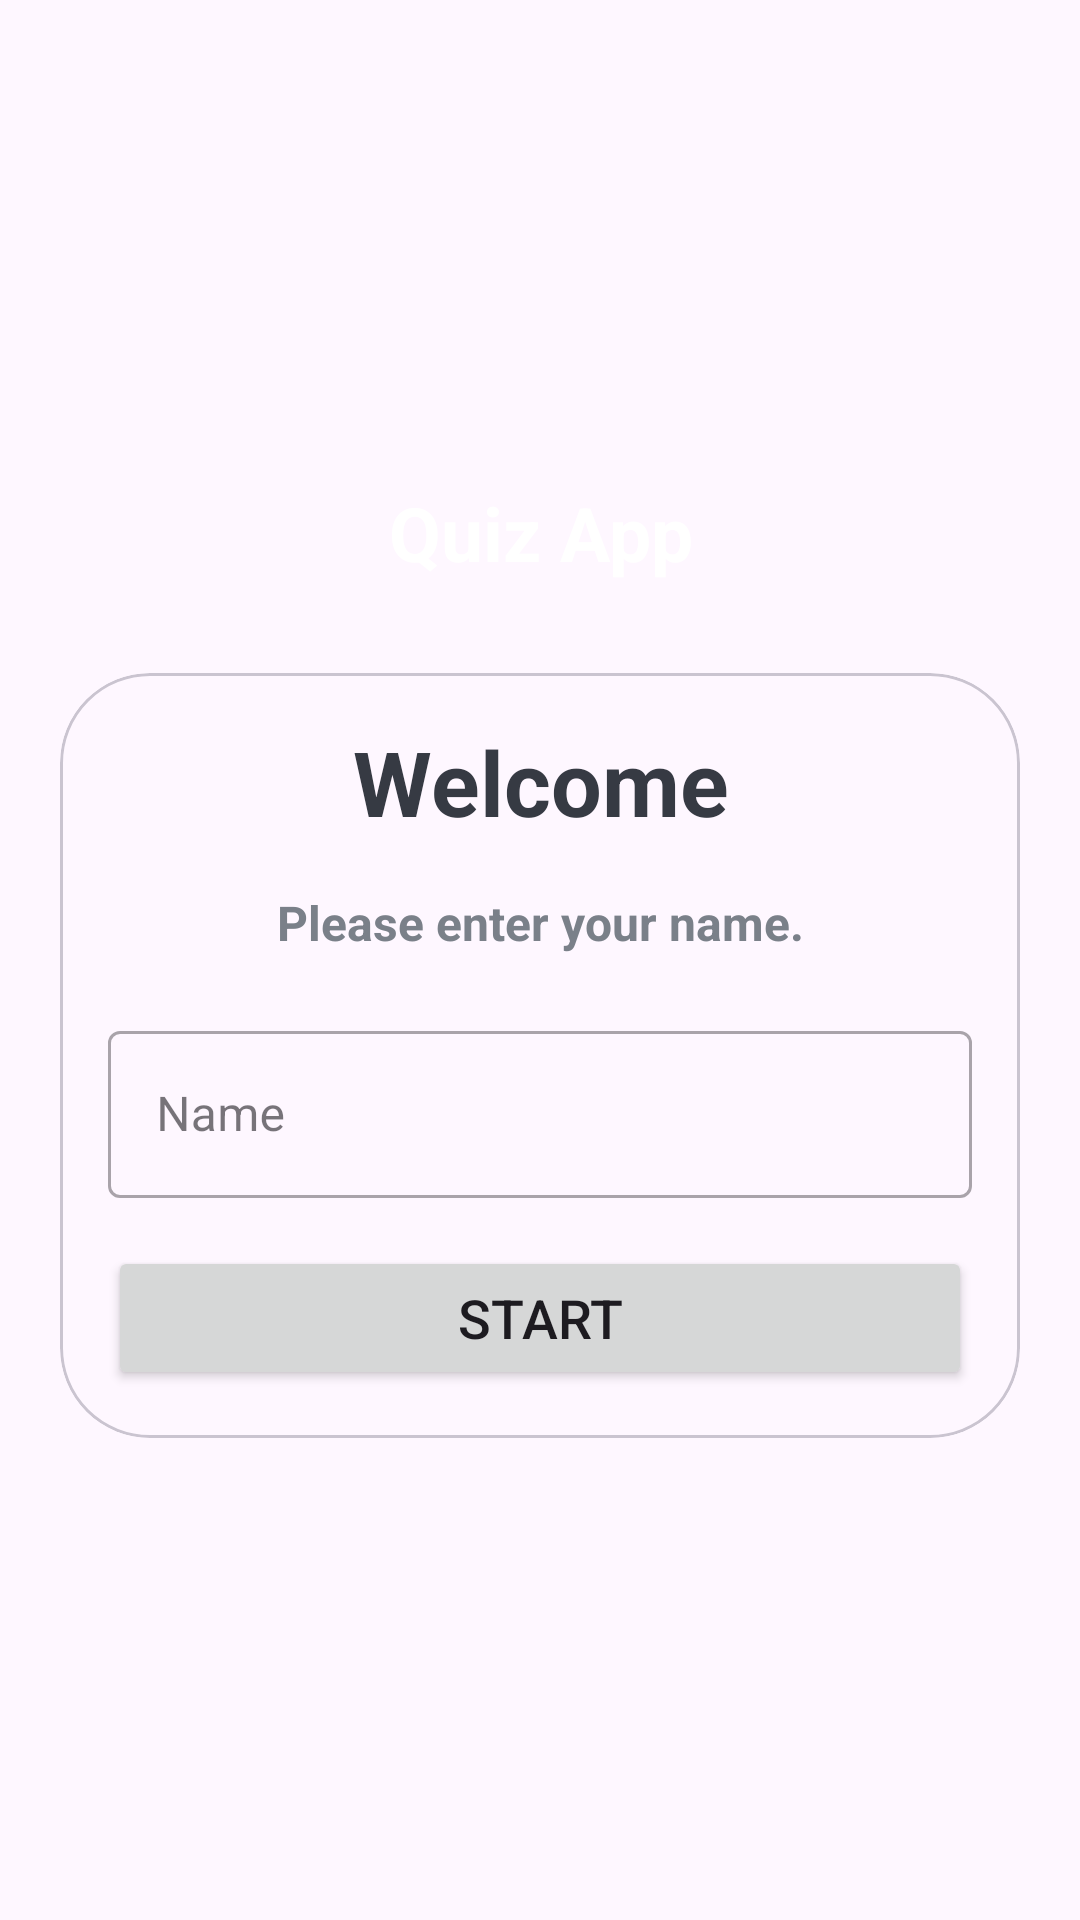

Reconstruct the res/layout file that produces this screen, plus the resources it refers to.
<!-- AndroidManifest.xml: application theme Theme.QuizApp -->
<!-- res/layout/activity_main.xml -->
<?xml version="1.0" encoding="utf-8"?>
<LinearLayout
        xmlns:android="http://schemas.android.com/apk/res/android"
        xmlns:tools="http://schemas.android.com/tools"
        android:layout_width="match_parent"
        android:layout_height="match_parent" xmlns:app="http://schemas.android.com/apk/res-auto"
        android:background="@drawable/ic_bg"
        android:gravity="center"
        android:orientation="vertical"
        tools:context=".activity.MainActivity">

    <TextView
            android:layout_width="match_parent"
            android:layout_height="wrap_content"
            android:text="@string/_quiz_app_header"
            android:textSize="25sp"
            android:textStyle="bold"
            android:layout_marginBottom="30dp"
            android:gravity="center"
            android:textColor="@color/white"
    />

    <com.google.android.material.card.MaterialCardView
            android:layout_width="match_parent"
            android:layout_height="wrap_content"
            android:layout_marginStart="20dp"
            app:cardCornerRadius="30dp"
            android:layout_marginEnd="20dp"
            android:background="@color/white">

        <LinearLayout
                android:layout_width="match_parent"
                android:layout_height="wrap_content"
                android:layout_margin="16dp"
                android:orientation="vertical">

            <TextView
                    android:layout_width="match_parent"
                    android:layout_height="wrap_content"
                    android:text="@string/_welcome"
                    android:textSize="30sp"
                    android:textStyle="bold"
                    android:gravity="center"
                    android:textColor="#363A43"/>

            <TextView
                    android:layout_width="match_parent"
                    android:layout_height="wrap_content"
                    android:text="@string/please_enter_your_name"
                    android:textSize="16sp"
                    android:layout_marginTop="16dp"
                    android:textStyle="bold"
                    android:gravity="center"
                    android:textColor="@color/grey"/>

            <com.google.android.material.textfield.TextInputLayout
                    android:layout_width="match_parent"
                    android:layout_height="wrap_content"
                    style="@style/Widget.MaterialComponents.TextInputLayout.OutlinedBox"
                    android:layout_marginTop="20dp">

                <androidx.appcompat.widget.AppCompatEditText
                        android:id="@+id/name_edit_text"
                        android:layout_width="match_parent"
                        android:layout_height="wrap_content"
                        android:hint="@string/name"
                        android:inputType="textCapWords"
                        android:textColor="@color/darkGrey"
                        android:textColorHint="@color/waterloo">
                </androidx.appcompat.widget.AppCompatEditText>

            </com.google.android.material.textfield.TextInputLayout>

            <Button
                    android:id="@+id/btn_start"
                    android:layout_width="match_parent"
                    android:layout_height="wrap_content"
                    android:layout_marginTop="16dp"
                    android:text="@string/start_button_text"
                    android:textSize="18sp">
            </Button>

        </LinearLayout>

    </com.google.android.material.card.MaterialCardView>

</LinearLayout>
<!-- resources referenced by this layout -->
<resources>
  <color name="darkGrey">#363A43</color>
  <color name="grey">#7A8089</color>
  <color name="waterloo">#7A8090</color>
  <color name="white">#FFFFFFFF</color>
  <string name="_quiz_app_header">Quiz App</string>
  <string name="_welcome">Welcome</string>
  <string name="name">Name</string>
  <string name="please_enter_your_name">Please enter your name.</string>
  <string name="start_button_text">START</string>
  <style name="Theme.QuizApp" parent="Base.Theme.QuizApp" />
  <style name="Base.Theme.QuizApp" parent="Theme.Material3.DayNight.NoActionBar">
          
          
      </style>
</resources>
